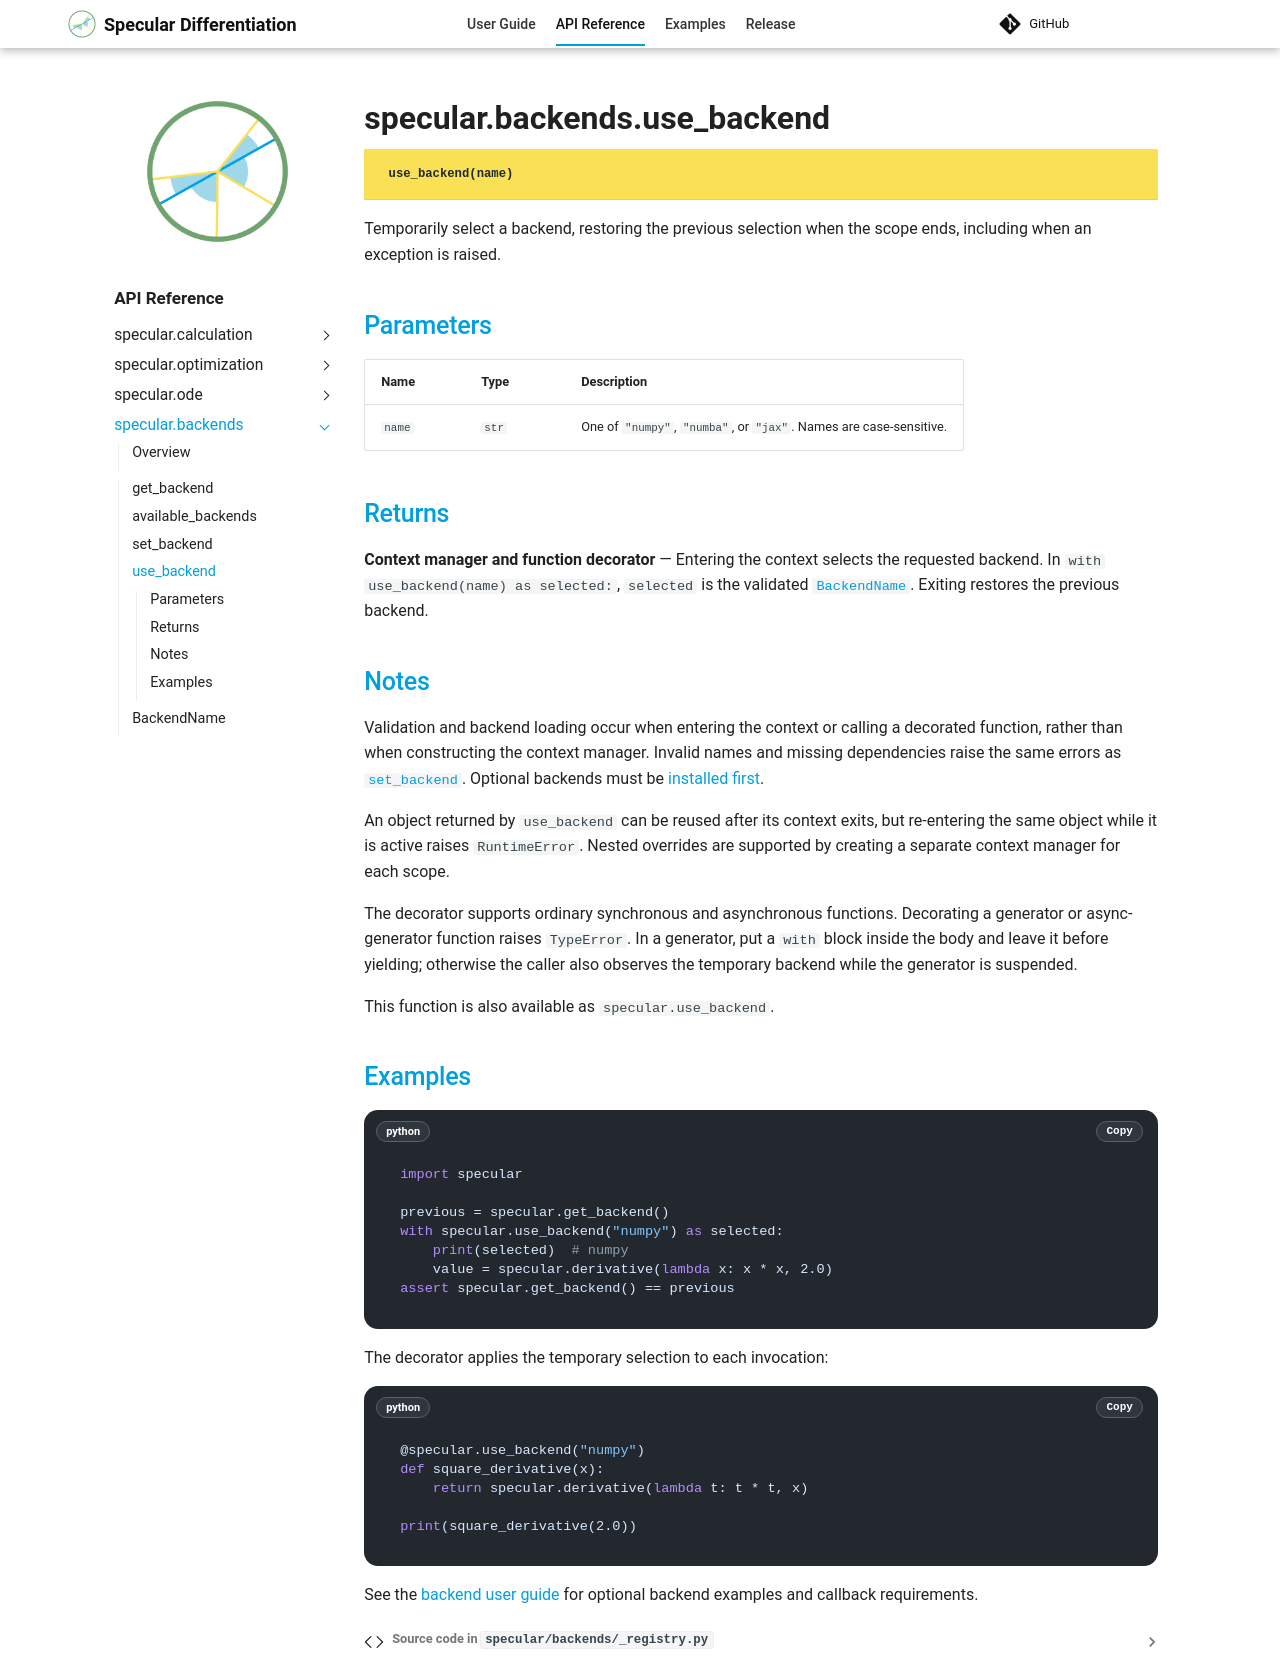

repository: kyjung2357/specular-differentiation · page: api/backends/use_backend/index.html · generator: mkdocs

---
title: specular.backends.use_backend
api_reference: true
---

::: specular.backends.use_backend
    options:
      heading_level: 1
      show_root_heading: true
      show_root_toc_entry: true
      show_root_full_path: true
      show_docstring_description: false
      show_source: true
      members: false

Temporarily select a backend, restoring the previous selection when the scope
ends, including when an exception is raised.

## Parameters

| Name | Type | Description |
| :--- | :--- | :--- |
| `name` | `str` | One of `"numpy"`, `"numba"`, or `"jax"`. Names are case-sensitive. |

## Returns

**Context manager and function decorator** — Entering the context selects the
requested backend. In `with use_backend(name) as selected:`, `selected` is the
validated [`BackendName`](BackendName.md). Exiting restores the previous backend.

## Notes

Validation and backend loading occur when entering the context or calling a
decorated function, rather than when constructing the context manager. Invalid
names and missing dependencies raise the same errors as
[`set_backend`](set_backend.md). Optional backends must be
[installed first](../../user-guide/backends.md#installation).

An object returned by `use_backend` can be reused after its context exits, but
re-entering the same object while it is active raises `RuntimeError`. Nested
overrides are supported by creating a separate context manager for each scope.

The decorator supports ordinary synchronous and asynchronous functions.
Decorating a generator or async-generator function raises `TypeError`. In a
generator, put a `with` block inside the body and leave it before yielding;
otherwise the caller also observes the temporary backend while the generator
is suspended.

This function is also available as `specular.use_backend`.

## Examples

```python
import specular

previous = specular.get_backend()
with specular.use_backend("numpy") as selected:
    print(selected)  # numpy
    value = specular.derivative(lambda x: x * x, 2.0)
assert specular.get_backend() == previous
```

The decorator applies the temporary selection to each invocation:

```python
@specular.use_backend("numpy")
def square_derivative(x):
    return specular.derivative(lambda t: t * t, x)

print(square_derivative(2.0))
```

See the [backend user guide](../../user-guide/backends.md) for optional backend
examples and callback requirements.
